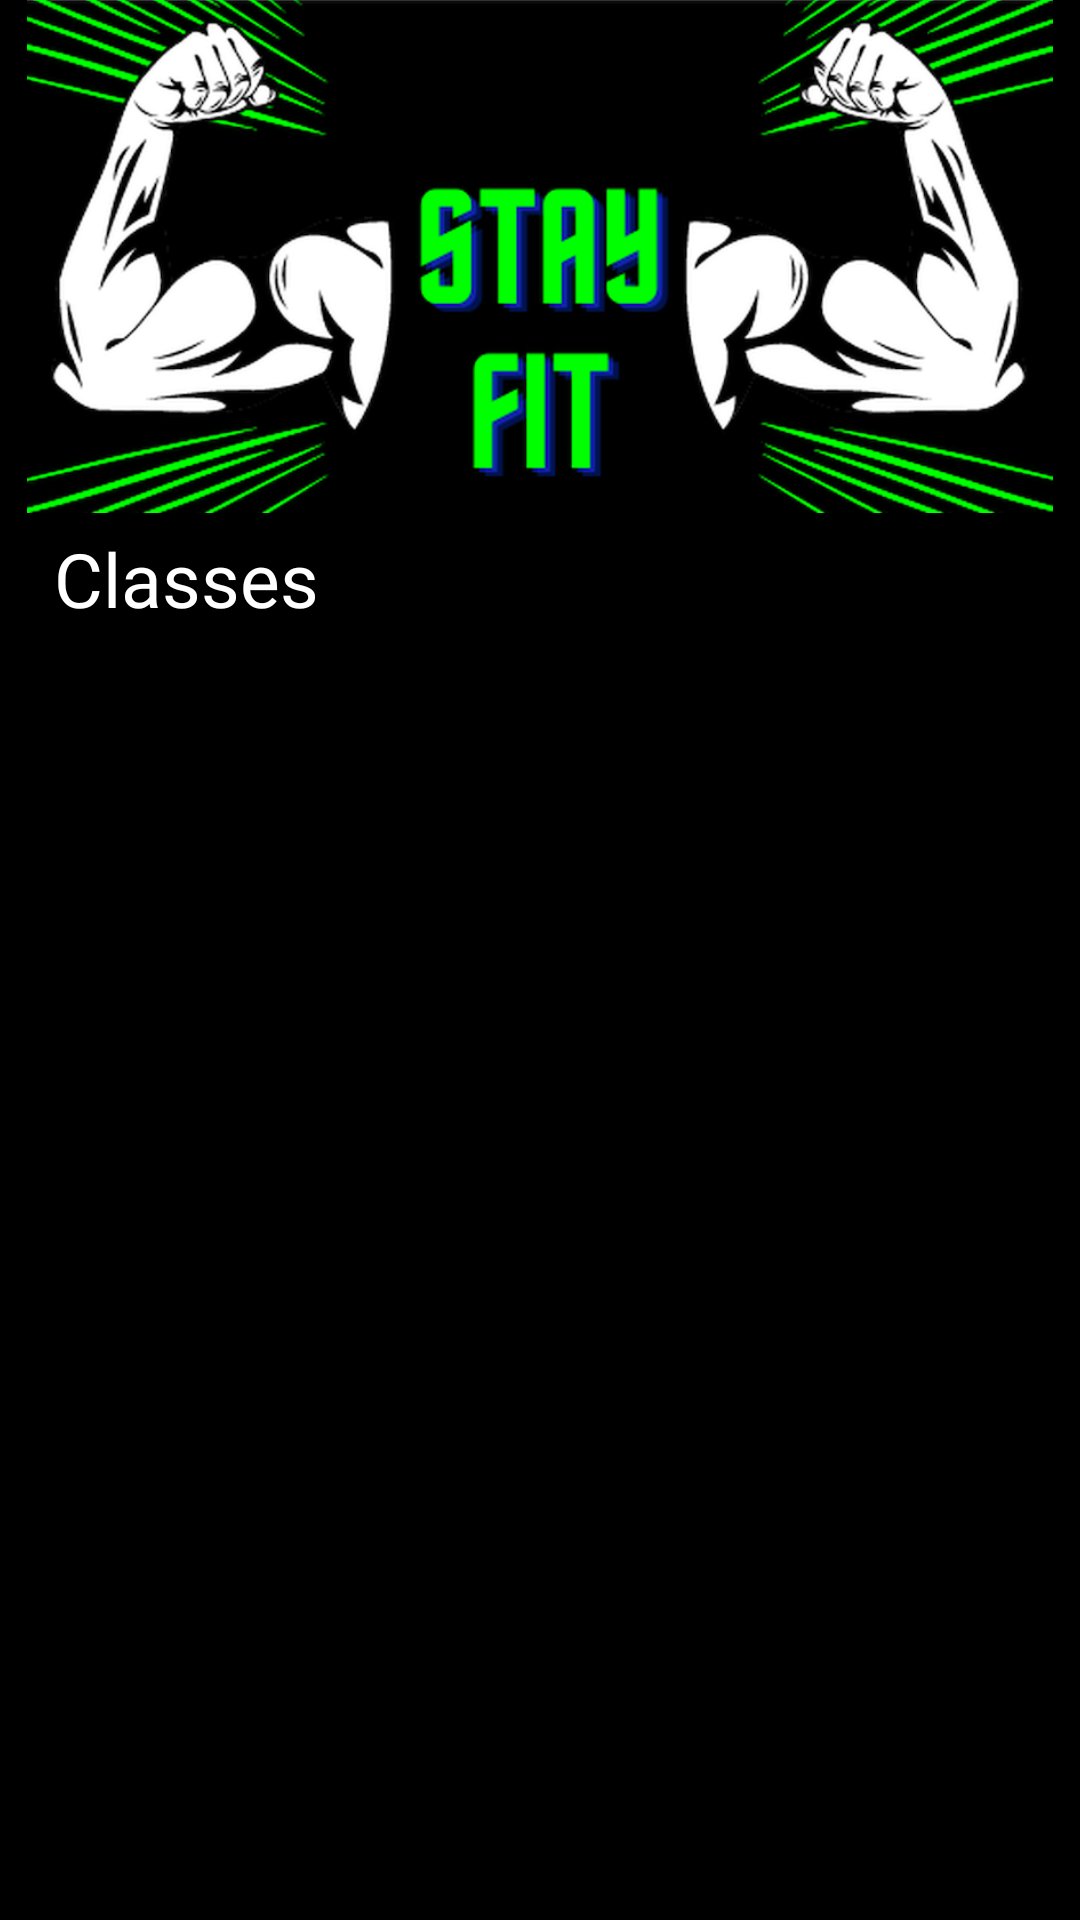

The Android layout XML behind this screen, and the referenced resources:
<!-- AndroidManifest.xml: application theme Theme.StayFit -->
<!-- res/layout/fragment_classes.xml -->
<?xml version="1.0" encoding="utf-8"?>
<androidx.constraintlayout.widget.ConstraintLayout
    xmlns:android="http://schemas.android.com/apk/res/android"
    xmlns:tools="http://schemas.android.com/tools"
    android:layout_width="match_parent"
    android:layout_height="match_parent"
    android:background="@color/black"
    xmlns:app="http://schemas.android.com/apk/res-auto"
    tools:context=".fragment.ClassesFragment">

    <ImageView
        android:id="@+id/topImageView"
        android:layout_width="match_parent"
        android:layout_height="171dp"
        app:layout_constraintStart_toStartOf="parent"
        app:layout_constraintEnd_toEndOf="parent"
        app:layout_constraintTop_toTopOf="parent"
        android:src="@drawable/stayfittop" />

    <TextView
        app:layout_constraintStart_toStartOf="parent"
        android:layout_marginStart="18dp"
        app:layout_constraintTop_toBottomOf="@id/topImageView"
        android:layout_width="wrap_content"
        android:layout_height="wrap_content"
        android:textSize="25sp"
        android:textColor="@color/white"
        android:text="@string/classes"
        android:fontFamily="@font/montserrat_bold"
        android:id="@+id/classesText"
        android:layout_marginVertical="5dp"  />

    <androidx.recyclerview.widget.RecyclerView
        android:id="@+id/recyclerView"
        android:layout_width="0dp"
        android:layout_height="0dp"
        android:layout_marginHorizontal="10dp"
        android:layout_marginBottom="10dp"
        android:layout_marginTop="5dp"
        android:background="@drawable/recyclerview_bg"
        app:layout_constraintTop_toBottomOf="@id/classesText"
        app:layout_constraintBottom_toBottomOf="parent"
        app:layout_constraintStart_toStartOf="parent"
        app:layout_constraintEnd_toEndOf="parent"/>


</androidx.constraintlayout.widget.ConstraintLayout>
<!-- resources referenced by this layout -->
<resources>
  <!-- drawable recyclerview_bg (drawable) -->
  <?xml version="1.0" encoding="utf-8"?>
  <selector xmlns:android="http://schemas.android.com/apk/res/android">
  
      <item>
          <shape android:shape="rectangle" >
              <solid android:color="@color/gray"/>
              <corners android:radius="13dp"/>
              <padding android:bottom="5dp" android:top="10dp"
                  android:left="12dp" android:right="12dp"/>
          </shape>
      </item>
  </selector>
  <!-- drawable stayfittop: png bitmap (drawable, 235098 bytes) -->
  <string name="classes">Classes</string>
  <style name="Theme.StayFit" parent="Theme.MaterialComponents.DayNight.NoActionBar">
          
          <item name="colorPrimary">@color/purple_500</item>
          <item name="colorPrimaryVariant">@color/purple_700</item>
          <item name="colorOnPrimary">@color/white</item>
          
          <item name="colorSecondary">@color/teal_200</item>
          <item name="colorSecondaryVariant">@color/teal_700</item>
          <item name="colorOnSecondary">@color/black</item>
          
          <item name="android:statusBarColor">@color/darkergray</item>
          
      </style>
  <!-- not gathered from this repository: default colours our renderer supplied (Android Studio template values) -->
  <color name="purple_500">#FF6200EE</color>
  <color name="purple_700">#FF3700B3</color>
  <color name="teal_200">#FF03DAC5</color>
  <color name="teal_700">#FF018786</color>
  <color name="black">#FF000000</color>
  <color name="white">#FFFFFFFF</color>
</resources>
